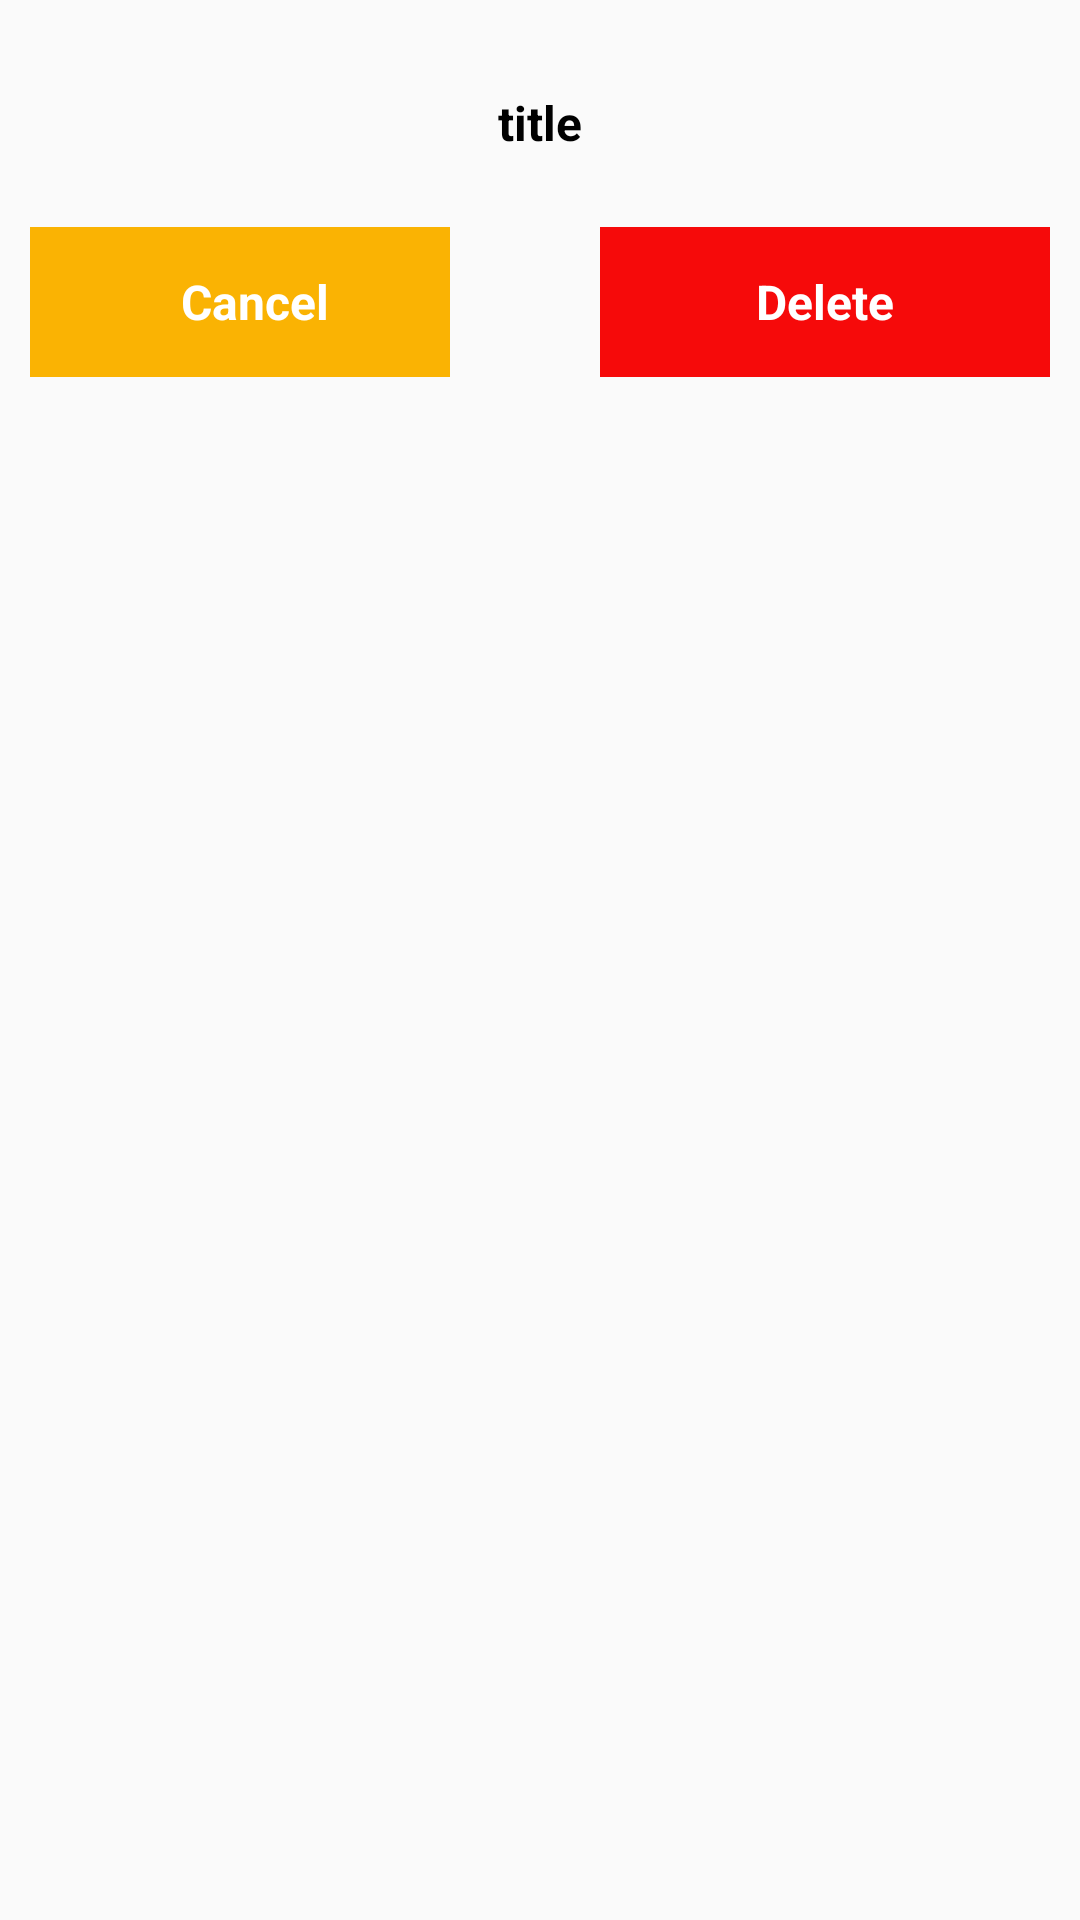

Here is an Android app screen rendered from its layout file. Give the layout XML and the strings, colors and styles it references.
<!-- AndroidManifest.xml: application theme Theme.AppCompat.Light.NoActionBar -->
<!-- res/layout/dialog_delete_double.xml -->
<?xml version="1.0" encoding="utf-8"?>
<LinearLayout xmlns:android="http://schemas.android.com/apk/res/android"
    android:layout_width="match_parent"
    android:layout_height="wrap_content"
    android:orientation="vertical">


    <LinearLayout
        android:layout_width="match_parent"
        android:layout_height="match_parent"
        android:layout_marginTop="20sp"
        android:gravity="center_vertical|center_horizontal"
        android:orientation="vertical"
        android:padding="10dp">

        <TextView
            android:id="@+id/title_id"
            android:layout_width="match_parent"
            android:layout_height="wrap_content"
            android:gravity="center_vertical|center_horizontal"
            android:text="@string/title"
            android:textColor="@color/black"
            android:textSize="16sp"
            android:textStyle="bold" />


        <LinearLayout
            android:layout_width="match_parent"
            android:layout_height="match_parent"
            android:layout_marginTop="24dp"
            android:orientation="horizontal">

            <LinearLayout
                android:layout_width="0dp"
                android:layout_marginEnd="50dp"
                android:layout_height="match_parent"
                android:layout_weight="1">

                <TextView
                    android:id="@+id/cancel_id"
                    android:layout_width="150dp"
                    android:layout_height="50dp"
                    android:background="#FAB303"
                    android:gravity="center_vertical|center_horizontal"
                    android:text="@string/cancel"
                    android:textColor="@color/white"
                    android:textSize="16sp"
                    android:textStyle="bold" />
            </LinearLayout>

            <LinearLayout
                android:layout_width="wrap_content"
                android:layout_height="match_parent">

                <TextView
                    android:id="@+id/delete_id"
                    android:layout_width="150dp"
                    android:layout_height="50dp"
                    android:background="#F60A0A"
                    android:gravity="center_vertical|center_horizontal"
                    android:text="@string/delete"
                    android:textColor="@color/white"
                    android:textSize="16sp"
                    android:textStyle="bold" />
            </LinearLayout>
        </LinearLayout>
    </LinearLayout>
</LinearLayout>
<!-- resources referenced by this layout -->
<resources>
  <string name="cancel">Cancel</string>
  <string name="delete">Delete</string>
  <string name="title">title</string>
  <!-- not gathered from this repository: default colours our renderer supplied (Android Studio template values) -->
  <color name="black">#FF000000</color>
  <color name="white">#FFFFFFFF</color>
</resources>
